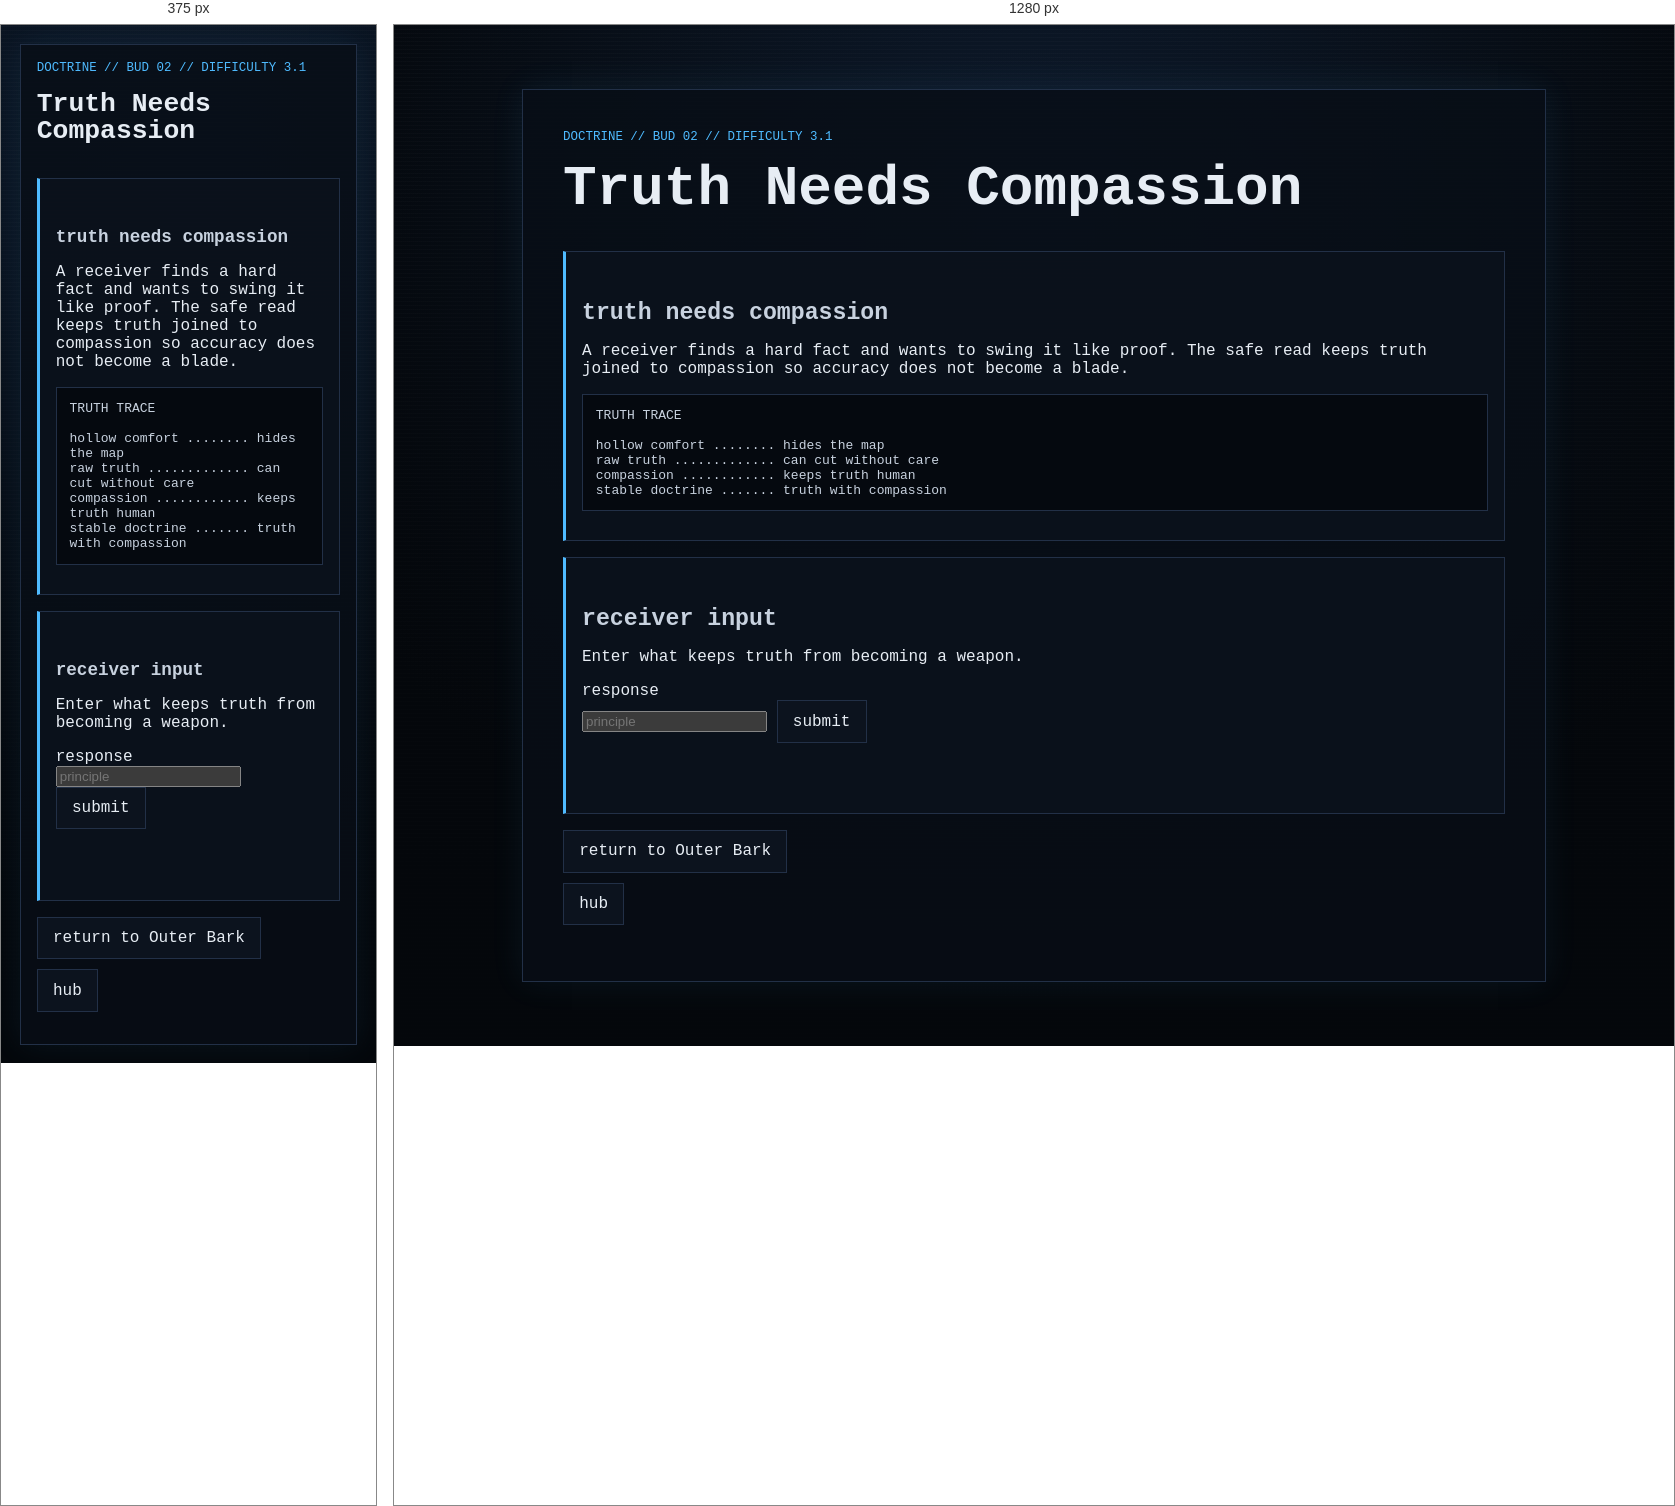
Rendered at 375 px and 1280 px, left to right.

<!-- file: node_02.html -->
<!doctype html>
<html lang="en">
<head>
  <meta charset="utf-8">
  <meta name="viewport" content="width=device-width, initial-scale=1">
  <title>GHOSTLIGHT PROTOCOL // Doctrine // Truth Needs Compassion</title>
  <link rel="stylesheet" href="../../../style.css">
</head>
<body>
  <main class="ghost-page">
    <article class="ghost-card">
      <p class="breadcrumb">doctrine // bud 02 // difficulty 3.1</p>
      <h1>Truth Needs Compassion</h1>

      <section class="gate">
        <h2>truth needs compassion</h2>
        <p>A receiver finds a hard fact and wants to swing it like proof. The safe read keeps truth joined to compassion so accuracy does not become a blade.</p>
        <pre class="code-block">TRUTH TRACE

hollow comfort ........ hides the map
raw truth ............. can cut without care
compassion ............ keeps truth human
stable doctrine ....... truth with compassion</pre>
      </section>

      <section class="gate" aria-labelledby="answer-title">
        <h2 id="answer-title">receiver input</h2>
        <p>Enter what keeps truth from becoming a weapon.</p>
        <form id="doctrine-node-02-form">
          <label for="doctrine-node-02-answer">response</label><br>
          <input id="doctrine-node-02-answer" name="answer" type="text" autocomplete="off" spellcheck="false" class="answer-input" placeholder="principle">
          <button class="audio-button" type="submit">submit</button>
        </form>
        <p id="doctrine-node-02-status" class="audio-status" aria-live="polite"></p>
      </section>

      <ul class="nav-links"><li><a href="../../layer_03.html">return to Outer Bark</a></li><li><a href="../../hub.html">hub</a></li></ul>
    </article>
  </main>

  <script>
    (function () {
      const form = document.getElementById("doctrine-node-02-form");
      const input = document.getElementById("doctrine-node-02-answer");
      const status = document.getElementById("doctrine-node-02-status");
      function normalize(value) { return value.trim().toLowerCase(); }
      function compact(value) { return normalize(value).replace(/[^a-z0-9]/g, ""); }
      function includesAny(value, terms) { return terms.some(function (term) { return value.indexOf(term) !== -1; }); }
      function accepts(value) {
        const key = compact(value);
        const rejected = new Set(["truth", "compassion", "comfort", "blade", "weapon", "brutalhonesty", "proveit"]);
        const exact = new Set(["truthwithcompassion", "truthneedscompassion", "truthandcompassion", "truthwithoutcompassionbecomesablade", "accuracywithcare", "honestywithcare", "truthmuststayhuman", "truthoverhollowcomfort"]);
        if (!key || rejected.has(key)) return false;
        if (exact.has(key)) return true;
        if (includesAny(key, ["truth", "accuracy", "honesty"]) && includesAny(key, ["compassion", "care", "human", "kind", "notweapon", "notblade"])) return true;
        return includesAny(key, ["comfort"]) && includesAny(key, ["hollow", "truth"]);
      }
      form.addEventListener("submit", function (event) {
        event.preventDefault();
        if (!compact(input.value)) { status.textContent = "empty doctrine"; return; }
        if (accepts(input.value)) { status.textContent = "truth held"; window.location.href = "node_02_reward.html"; }
        else { status.textContent = "blade detected"; window.location.href = "../../fail/care_gate_failed.html"; }
      });
    }());
  </script>
  <script src="../../../script.js?v=branch-inputs-3"></script>
</body>
</html>


/* @media block from style.css */
@media (max-width: 34rem) {
  .status-grid {
    grid-template-columns: 1fr;
  }
}